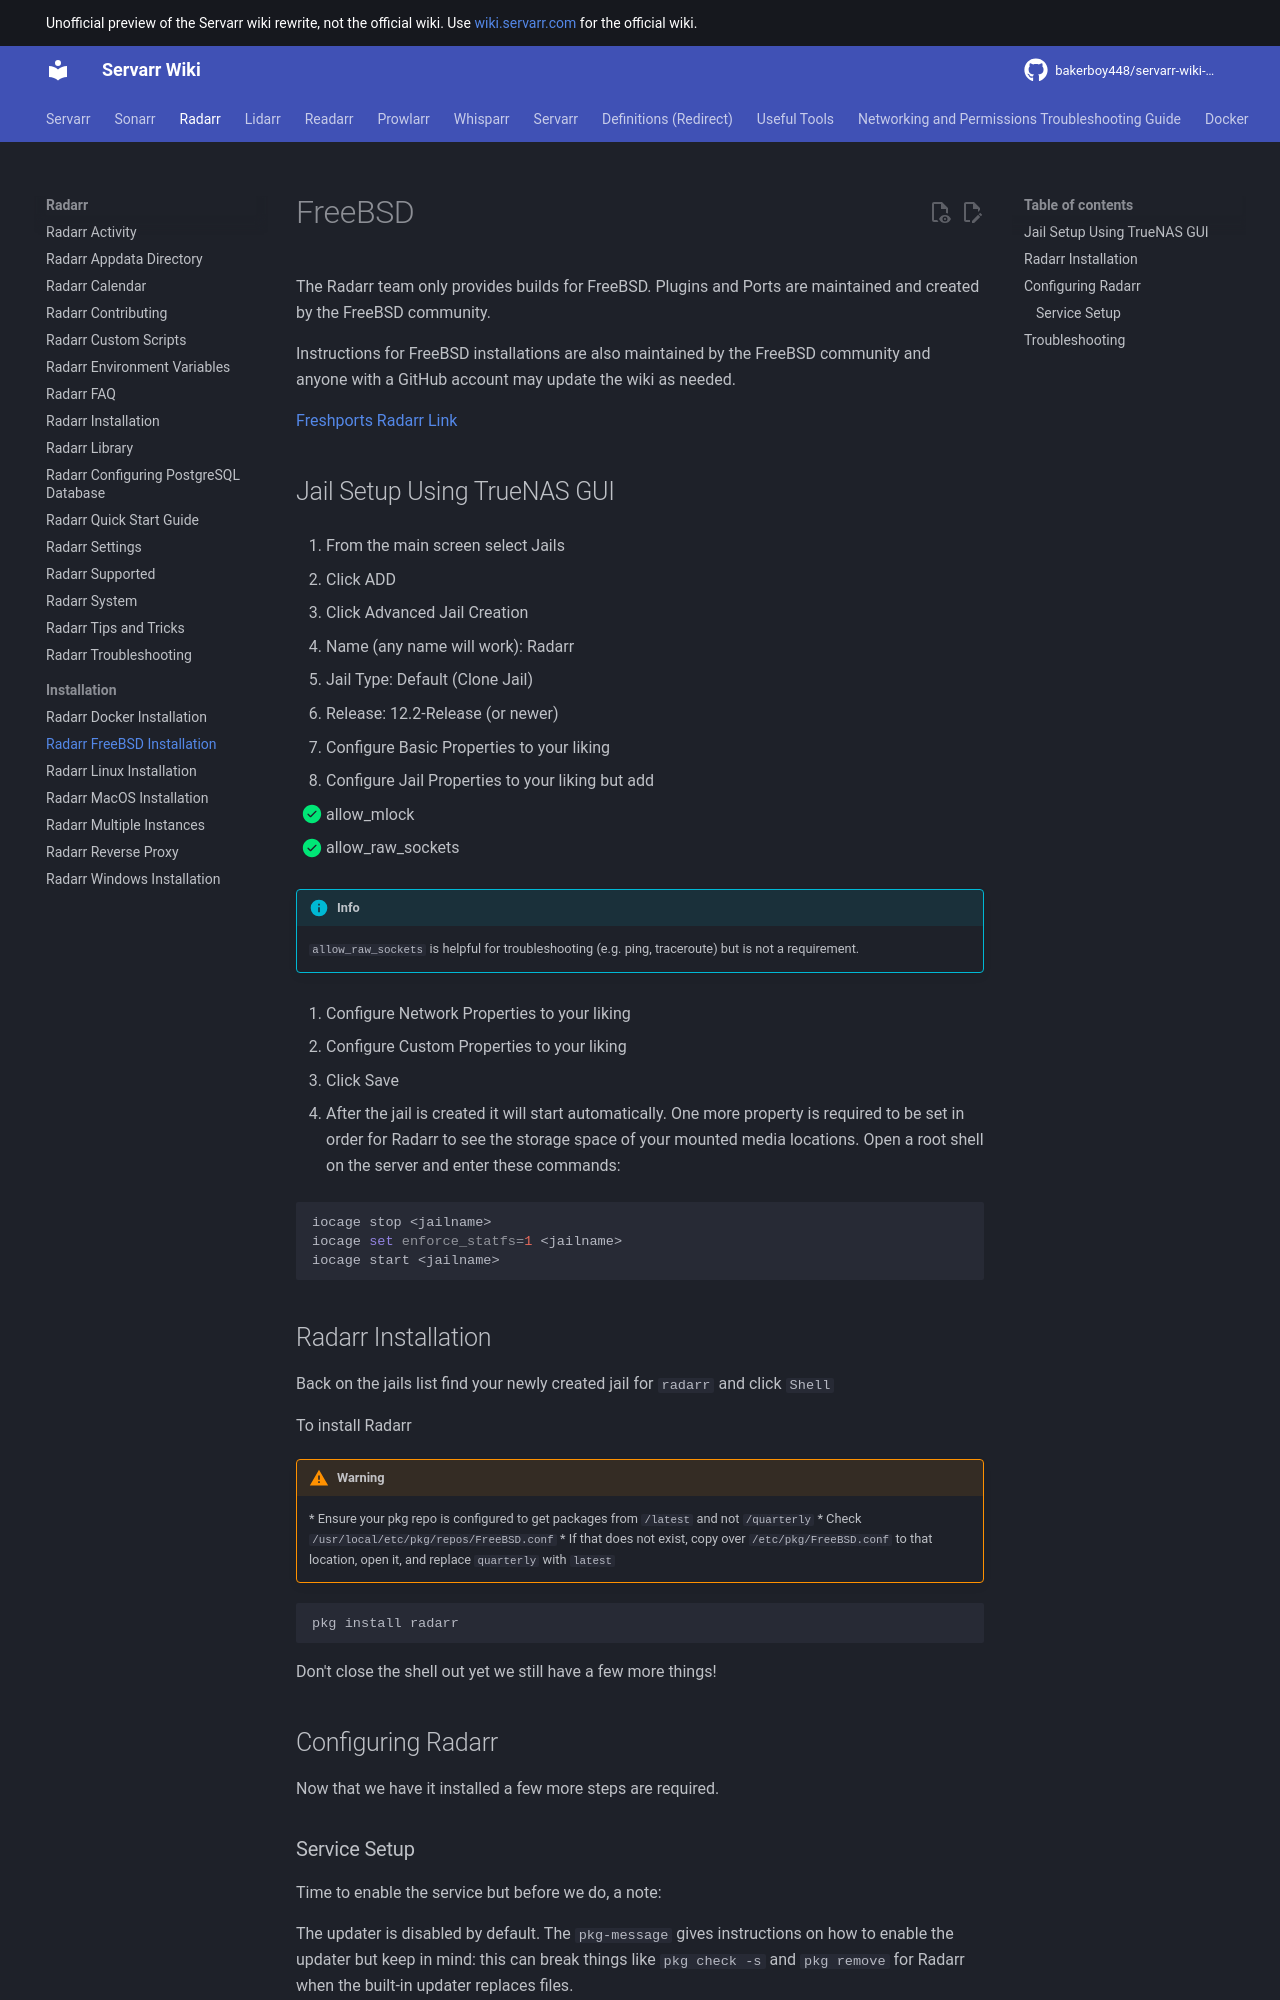

repository: bakerboy448/servarr-wiki-mkdocs · page: radarr/installation/freebsd/index.html · generator: mkdocs

---
title: Radarr FreeBSD Installation
description: FreeBSD installation guide for Radarr
tags:
  - freebsd
  - installation
  - radarr
---
# FreeBSD

The Radarr team only provides builds for FreeBSD. Plugins and Ports are maintained and created by the FreeBSD community.

Instructions for FreeBSD installations are also maintained by the FreeBSD community and anyone with a GitHub account may update the wiki as needed.

[Freshports Radarr Link](https://www.freshports.org/net-p2p/radarr/)

## Jail Setup Using TrueNAS GUI

1. From the main screen select Jails

1. Click ADD

1. Click Advanced Jail Creation

1. Name (any name will work): Radarr

1. Jail Type: Default (Clone Jail)

1. Release: 12.2-Release (or newer)

1. Configure Basic Properties to your liking

1. Configure Jail Properties to your liking but add

- [x] allow_mlock

- [x] allow_raw_sockets

!!! info
    `allow_raw_sockets` is helpful for troubleshooting (e.g. ping, traceroute) but is not a requirement. 

1. Configure Network Properties to your liking

1. Configure Custom Properties to your liking

1. Click Save

1. After the jail is created it will start automatically. One more property is required to be set in order for Radarr to see the storage space of your mounted media locations. Open a root shell on the server and enter these commands:

```shell
iocage stop <jailname>
iocage set enforce_statfs=1 <jailname>
iocage start <jailname>
```

## Radarr Installation

Back on the jails list find your newly created jail for `radarr` and click `Shell`

To install Radarr

!!! warning
    \* Ensure your pkg repo is configured to get packages from `/latest` and not `/quarterly`
    \* Check `/usr/local/etc/pkg/repos/FreeBSD.conf`
    \* If that does not exist, copy over `/etc/pkg/FreeBSD.conf` to that location, open it, and replace `quarterly` with `latest`

```shell
pkg install radarr
```

Don't close the shell out yet we still have a few more things!

## Configuring Radarr

Now that we have it installed a few more steps are required.
